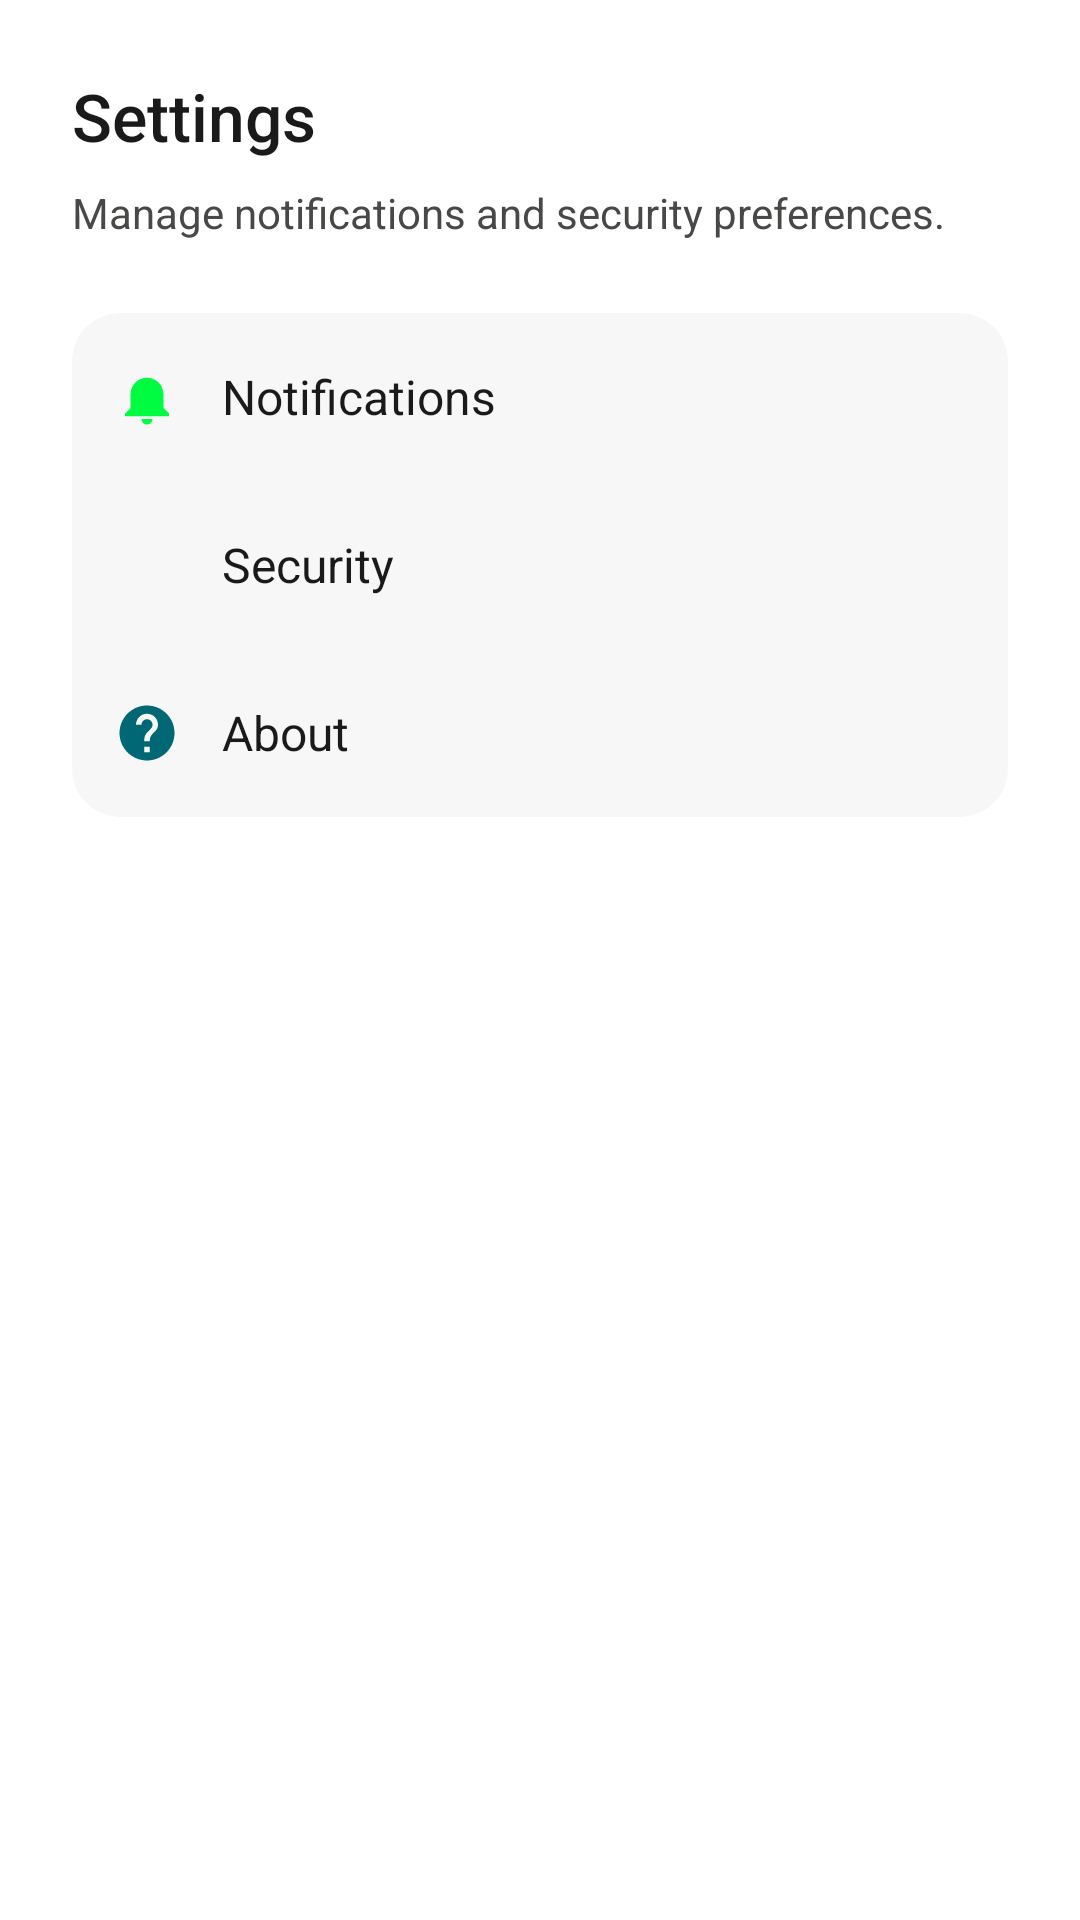

Produce the Android XML layout that renders to this screen, including the resource entries it uses.
<!-- AndroidManifest.xml: application theme Theme.ScanPay -->
<!-- res/layout/activity_settings.xml -->
<?xml version="1.0" encoding="utf-8"?>
<LinearLayout xmlns:android="http://schemas.android.com/apk/res/android"
    xmlns:app="http://schemas.android.com/apk/res-auto"
    android:layout_width="match_parent"
    android:layout_height="match_parent"
    android:background="@color/ui_surface_lowest"
    android:orientation="vertical"
    android:padding="24dp">

    <TextView
        android:layout_width="wrap_content"
        android:layout_height="wrap_content"
        android:text="@string/settings_title"
        android:textColor="@color/ui_on_surface"
        android:textSize="22sp"
        android:fontFamily="sans-serif-medium" />

    <TextView
        android:layout_width="wrap_content"
        android:layout_height="wrap_content"
        android:layout_marginTop="8dp"
        android:text="@string/settings_subtitle"
        android:textColor="@color/ui_on_surface_variant"
        android:textSize="14sp" />

    <androidx.cardview.widget.CardView
        android:layout_width="match_parent"
        android:layout_height="wrap_content"
        android:layout_marginTop="24dp"
        android:layout_marginBottom="12dp"
        app:cardBackgroundColor="@color/ui_surface_low"
        app:cardCornerRadius="16dp"
        app:cardElevation="0dp">

        <LinearLayout
            android:layout_width="match_parent"
            android:layout_height="wrap_content"
            android:orientation="vertical">

            <LinearLayout
                android:id="@+id/btn_notifications"
                android:layout_width="match_parent"
                android:layout_height="56dp"
                android:orientation="horizontal"
                android:gravity="center_vertical"
                android:background="?attr/selectableItemBackground"
                android:paddingHorizontal="14dp">

                <ImageView
                    android:layout_width="22dp"
                    android:layout_height="22dp"
                    android:src="@drawable/ic_notifications"
                    app:tint="@color/ui_primary"/>

                <TextView
                    android:layout_width="0dp"
                    android:layout_height="wrap_content"
                    android:layout_weight="1"
                    android:layout_marginStart="14dp"
                    android:text="@string/notifications"
                    android:textColor="@color/ui_on_surface"
                    android:textSize="16sp" />
            </LinearLayout>

            <LinearLayout
                android:id="@+id/btn_security"
                android:layout_width="match_parent"
                android:layout_height="56dp"
                android:orientation="horizontal"
                android:gravity="center_vertical"
                android:background="?attr/selectableItemBackground"
                android:paddingHorizontal="14dp">

                <ImageView
                    android:layout_width="22dp"
                    android:layout_height="22dp"
                    android:src="@drawable/ic_check"
                    app:tint="@color/ui_secondary"/>

                <TextView
                    android:layout_width="0dp"
                    android:layout_height="wrap_content"
                    android:layout_weight="1"
                    android:layout_marginStart="14dp"
                    android:text="@string/security"
                    android:textColor="@color/ui_on_surface"
                    android:textSize="16sp" />
            </LinearLayout>

            <LinearLayout
                android:id="@+id/btn_about"
                android:layout_width="match_parent"
                android:layout_height="56dp"
                android:orientation="horizontal"
                android:gravity="center_vertical"
                android:background="?attr/selectableItemBackground"
                android:paddingHorizontal="14dp">

                <ImageView
                    android:layout_width="22dp"
                    android:layout_height="22dp"
                    android:src="@drawable/ic_help"
                    app:tint="@color/ui_tertiary"/>

                <TextView
                    android:layout_width="0dp"
                    android:layout_height="wrap_content"
                    android:layout_weight="1"
                    android:layout_marginStart="14dp"
                    android:text="@string/about"
                    android:textColor="@color/ui_on_surface"
                    android:textSize="16sp" />
            </LinearLayout>
        </LinearLayout>
    </androidx.cardview.widget.CardView>

</LinearLayout>
<!-- resources referenced by this layout -->
<resources>
  <color name="ui_on_surface">#1A1A1A</color>
  <color name="ui_on_surface_variant">#484847</color>
  <color name="ui_primary">#00FC40</color>
  <color name="ui_secondary">#006D38</color>
  <color name="ui_surface_low">#F7F7F7</color>
  <color name="ui_surface_lowest">#FFFFFF</color>
  <color name="ui_tertiary">#006874</color>
  <!-- drawable ic_help (drawable) -->
  <?xml version="1.0" encoding="utf-8"?>
  <vector xmlns:android="http://schemas.android.com/apk/res/android"
      android:width="24dp"
      android:height="24dp"
      android:viewportWidth="24"
      android:viewportHeight="24">
      <path
          android:fillColor="#FFFFFF"
          android:pathData="M12,2C6.48,2 2,6.48 2,12s4.48,10 10,10 10,-4.48 10,-10S17.52,2 12,2zM13,19h-2v-2h2v2zM15.07,11.25l-0.9,0.92C13.45,12.9 13,13.5 13,15h-2v-0.5c0,-1.1 0.45,-2.1 1.17,-2.83l1.24,-1.26c0.37,-0.36 0.59,-0.86 0.59,-1.41 0,-1.1 -0.9,-2 -2,-2s-2,0.9 -2,2H8c0,-2.21 1.79,-4 4,-4s4,1.79 4,4c0,0.88 -0.36,1.68 -0.93,2.25z"/>
  </vector>
  <!-- drawable ic_notifications (drawable) -->
  <?xml version="1.0" encoding="utf-8"?>
  <vector xmlns:android="http://schemas.android.com/apk/res/android"
      android:width="24dp"
      android:height="24dp"
      android:viewportWidth="24"
      android:viewportHeight="24">
      <path
          android:fillColor="#FFFFFF"
          android:pathData="M12,22a2,2 0,0 0,2 -2h-4a2,2 0,0 0,2 2zM18,16v-5a6,6 0,1 0,-12 0v5l-2,2v1h16v-1z"/>
  </vector>
  <string name="about">About</string>
  <string name="notifications">Notifications</string>
  <string name="security">Security</string>
  <string name="settings_subtitle">Manage notifications and security preferences.</string>
  <string name="settings_title">Settings</string>
  <style name="Theme.ScanPay" parent="Theme.Material3.DayNight.NoActionBar">
          
          <item name="colorPrimary">@color/ui_secondary</item>
          <item name="colorOnPrimary">@color/ui_on_primary</item>
          <item name="colorPrimaryContainer">@color/colorPrimaryDark</item>
          <item name="colorOnPrimaryContainer">@color/white</item>
  
          
          <item name="colorSecondary">@color/colorAccent</item>
          <item name="colorOnSecondary">@color/colorPrimaryDark</item>
  
          
          <item name="colorTertiary">@color/accentGreen</item>
          <item name="colorOnTertiary">@color/colorPrimaryDark</item>
  
          
          <item name="android:windowBackground">@color/backgroundColor</item>
          <item name="colorSurface">@color/cardBackground</item>
          <item name="colorOnSurface">@color/textPrimary</item>
          <item name="colorSurfaceVariant">@color/cardBackgroundLight</item>
          <item name="colorOnSurfaceVariant">@color/textSecondary</item>
  
          
          <item name="android:statusBarColor">@color/colorPrimaryDark</item>
          <item name="android:navigationBarColor">@color/navBackground</item>
      </style>
  <color name="ui_on_primary">#002104</color>
  <color name="colorPrimaryDark">#0D1B3E</color>
  <color name="white">#FFFFFF</color>
  <color name="colorAccent">#00D9A5</color>
  <color name="accentGreen">#00D9A5</color>
  <color name="backgroundColor">#0D1B3E</color>
  <color name="cardBackground">#1C2F4A</color>
  <color name="textPrimary">#FFFFFF</color>
  <color name="cardBackgroundLight">#243B55</color>
  <color name="textSecondary">#B0BEC5</color>
  <color name="navBackground">#F9F9F8</color>
</resources>
